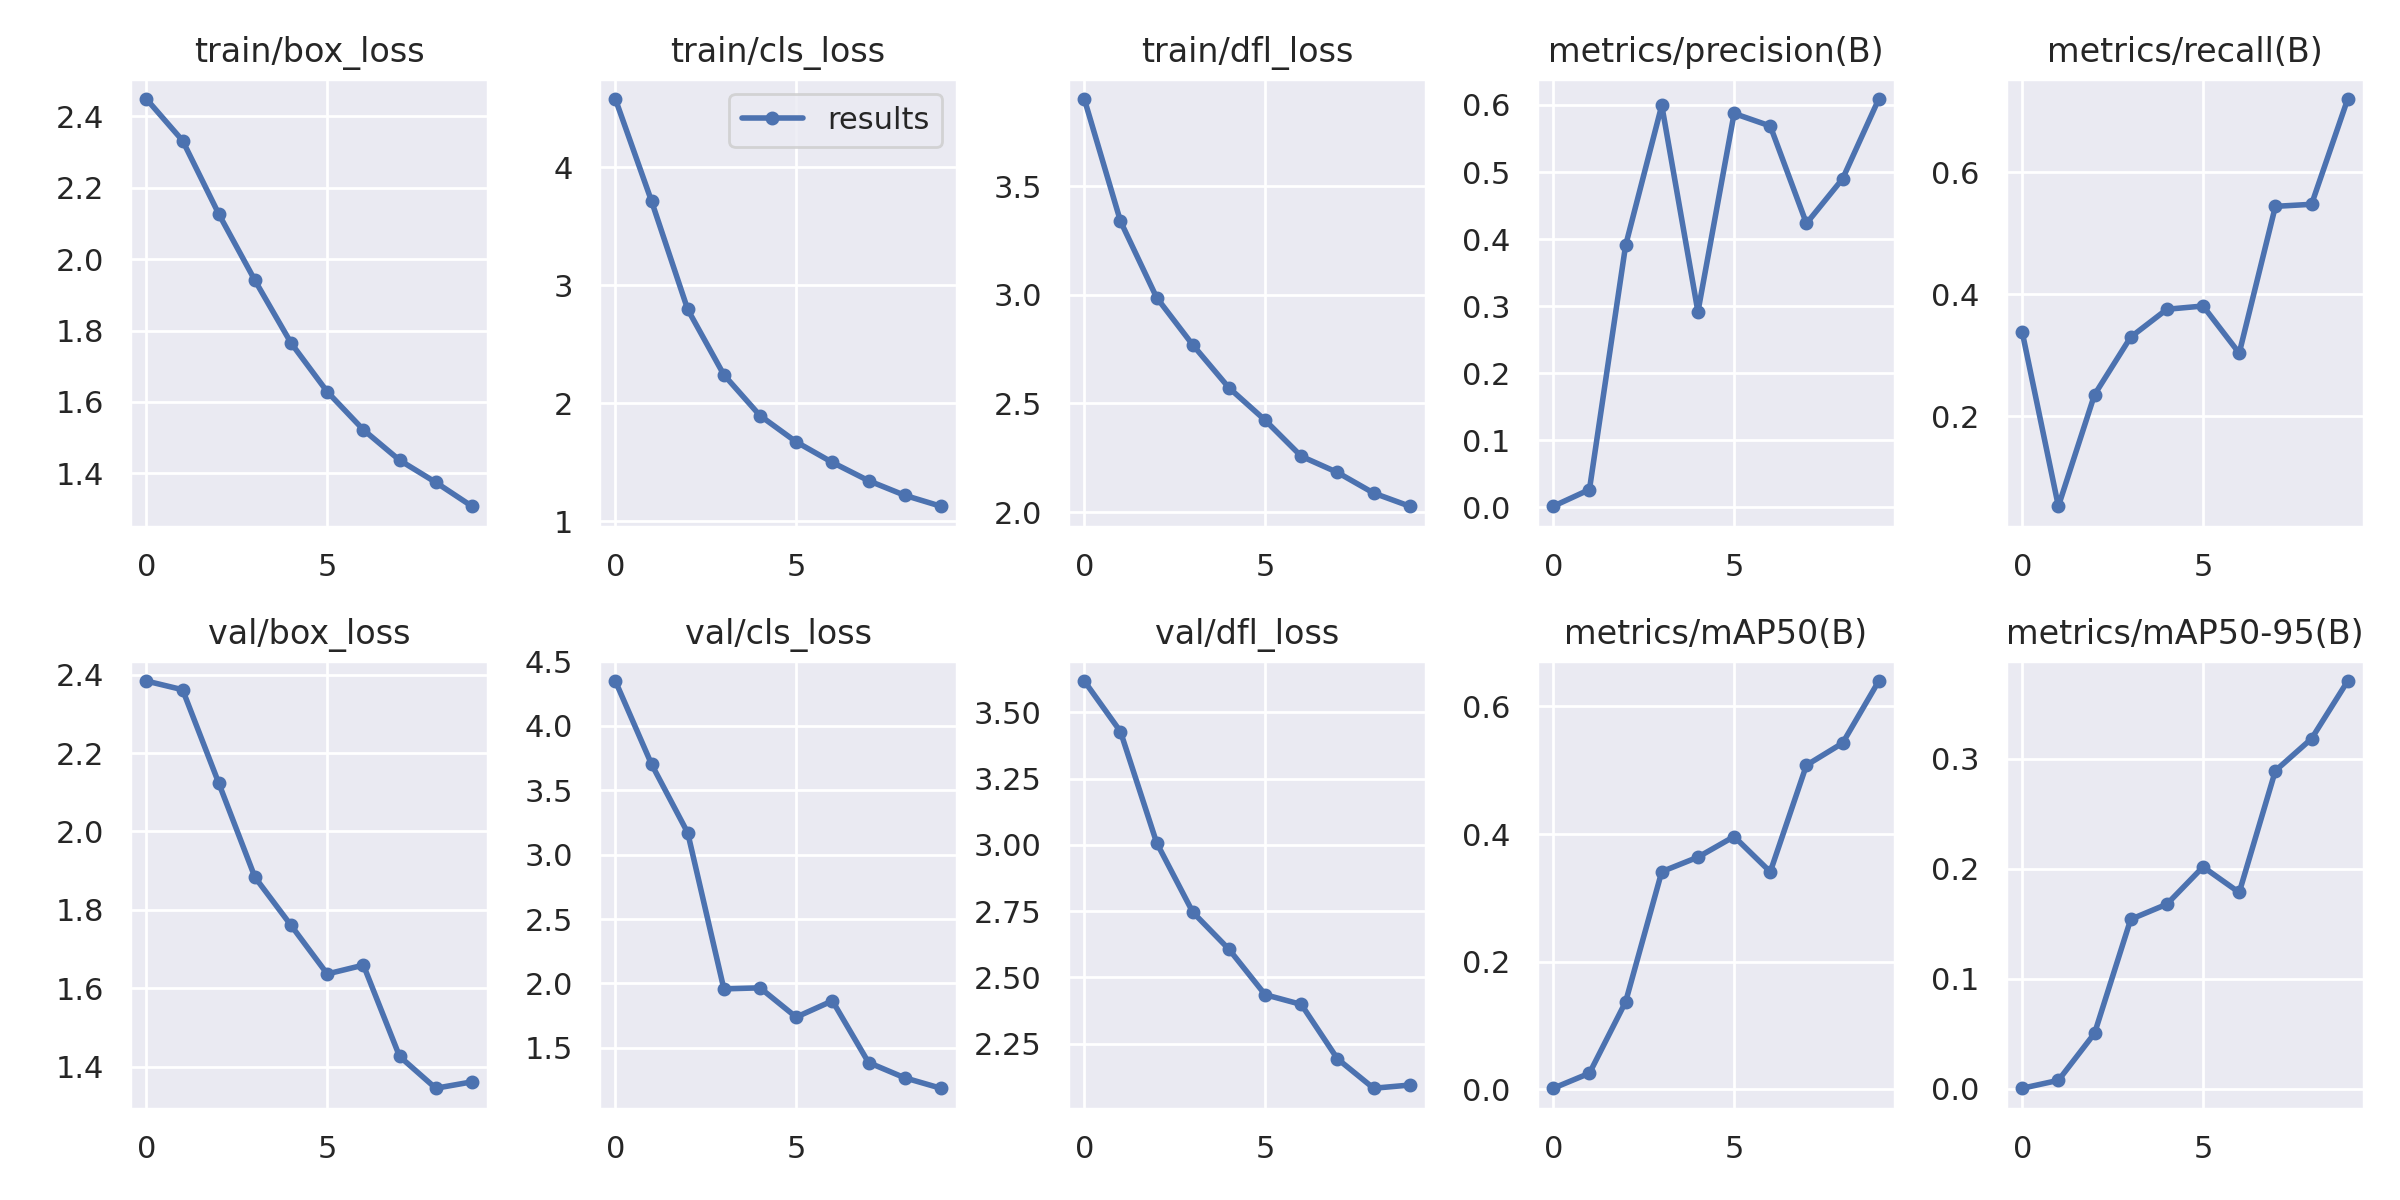

Data behind this chart, as committed beside it:
epoch, train/box_loss, train/cls_loss, train/dfl_loss, metrics/precision(B), metrics/recall(B), metrics/mAP50(B), metrics/mAP50-95(B), val/box_loss, val/cls_loss, val/dfl_loss, lr/pg0, lr/pg1, lr/pg2
0, 2.448, 4.577, 3.901, 0.00149, 0.3379, 0.00188, 0.00054, 2.384, 4.348, 3.619, 0.07012, 0.00332, 0.00332
1, 2.332, 3.712, 3.339, 0.02633, 0.05247, 0.0254, 0.00772, 2.361, 3.703, 3.428, 0.03947, 0.005994, 0.005994
2, 2.126, 2.794, 2.987, 0.3905, 0.2353, 0.1371, 0.05047, 2.123, 3.17, 3.008, 0.008146, 0.008009, 0.008009
3, 1.94, 2.24, 2.769, 0.5995, 0.3296, 0.3412, 0.1542, 1.883, 1.958, 2.746, 0.00703, 0.00703, 0.00703
4, 1.765, 1.894, 2.572, 0.2916, 0.3752, 0.3639, 0.1679, 1.76, 1.966, 2.606, 0.00703, 0.00703, 0.00703
5, 1.629, 1.671, 2.423, 0.5874, 0.3805, 0.3961, 0.2018, 1.637, 1.739, 2.435, 0.00604, 0.00604, 0.00604
6, 1.522, 1.497, 2.257, 0.5687, 0.3033, 0.3409, 0.1786, 1.659, 1.865, 2.398, 0.00505, 0.00505, 0.00505
7, 1.437, 1.342, 2.182, 0.4233, 0.5438, 0.5079, 0.2893, 1.426, 1.386, 2.193, 0.00406, 0.00406, 0.00406
8, 1.375, 1.218, 2.087, 0.4899, 0.5472, 0.5425, 0.3184, 1.345, 1.268, 2.082, 0.00307, 0.00307, 0.00307
9, 1.308, 1.126, 2.027, 0.6089, 0.7196, 0.6398, 0.3708, 1.361, 1.187, 2.094, 0.00208, 0.00208, 0.00208
